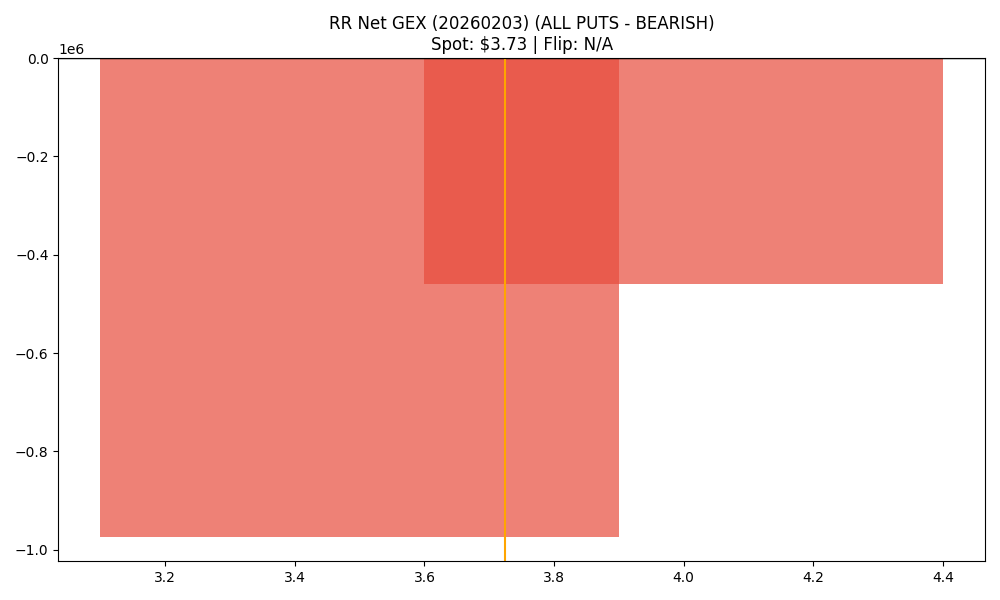

The data file committed next to this chart (first rows):
strike, call_gex, put_gex, call_dex, put_dex, net_greek_delta, net_gex
3.5, 141700, 1116519, 199314, -1064021, -0.2962, -974818
4.0, 3227908, 3687341, 4592777, -5857647, -0.06271, -459433
